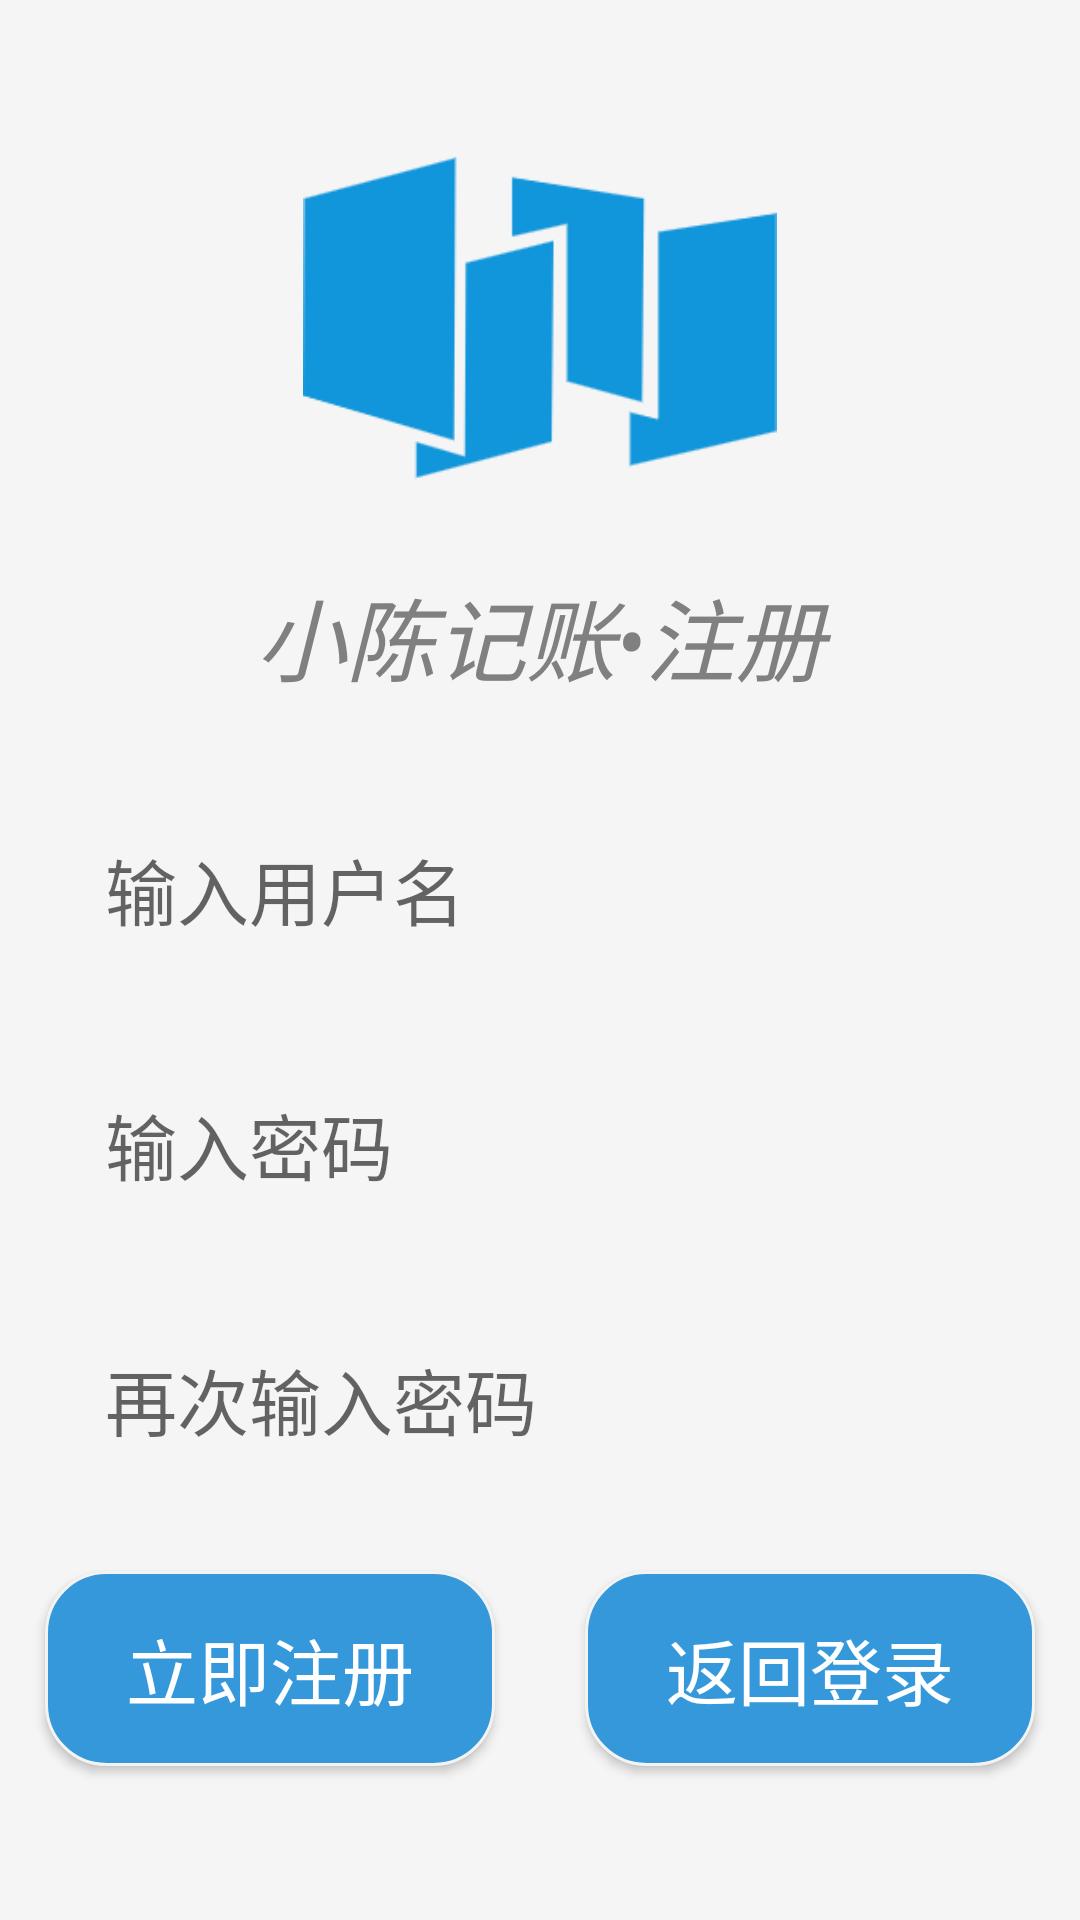

Reconstruct the res/layout file that produces this screen, plus the resources it refers to.
<!-- AndroidManifest.xml: application theme Theme.CashKeeperfrontend -->
<!-- res/layout/activity_register.xml -->
<?xml version="1.0" encoding="utf-8"?>
<androidx.constraintlayout.widget.ConstraintLayout
        xmlns:android="http://schemas.android.com/apk/res/android"
        xmlns:tools="http://schemas.android.com/tools"
        android:layout_width="match_parent"
        android:layout_height="match_parent"
        tools:context=".ui.LoginActivity">

    
    <LinearLayout
            android:layout_width="match_parent"
            android:layout_height="match_parent"
            android:orientation="vertical"
            android:background="#F5F5F5">

        
        <ImageView
                android:id="@+id/LogoImage"
                android:layout_width="match_parent"
                android:layout_height="120dp"
                android:layout_marginTop="50dp"
                android:src="@drawable/logo"/>

        
        <TextView
                android:id="@+id/TitleText"
                android:layout_width="match_parent"
                android:layout_height="wrap_content"
                android:layout_margin="20dp"
                android:text="小陈记账•注册"
                android:gravity="center"
                android:textStyle="italic"
                android:textColor="#808080"
                android:textSize="30dp" />

        
        <LinearLayout
                android:layout_width="match_parent"
                android:layout_height="wrap_content"
                android:orientation="vertical">

            
            <LinearLayout
                    android:id="@+id/UserNameLayout"
                    android:layout_width="match_parent"
                    android:layout_height="match_parent"
                    android:orientation="horizontal">

                
                <EditText
                        android:id="@+id/UserNameEdit"
                        android:layout_width="match_parent"
                        android:layout_height="wrap_content"
                        android:padding="15dp"
                        android:layout_marginLeft="20dp"
                        android:layout_marginRight="20dp"
                        android:layout_marginTop="10dp"
                        android:layout_marginBottom="10dp"
                        android:background="@drawable/edittext_common"
                        android:hint="输入用户名"
                        android:textSize="24dp"
                        android:singleLine="true" />

            </LinearLayout>

            
            <LinearLayout
                    android:id="@+id/PassWordLayout"
                    android:layout_width="match_parent"
                    android:layout_height="wrap_content"
                    android:orientation="horizontal">

                
                <EditText
                        android:id="@+id/PassWordEdit"
                        android:layout_width="match_parent"
                        android:layout_height="wrap_content"
                        android:padding="15dp"
                        android:layout_marginLeft="20dp"
                        android:layout_marginRight="20dp"
                        android:layout_marginTop="10dp"
                        android:layout_marginBottom="10dp"
                        android:background="@drawable/edittext_common"
                        android:hint="输入密码"
                        android:textSize="24dp"
                        android:maxLength="16"
                        android:singleLine="true"
                        android:inputType="textPassword" />

            </LinearLayout>

            
            <LinearLayout
                    android:id="@+id/PasswordAgainLayout"
                    android:layout_width="match_parent"
                    android:layout_height="wrap_content"
                    android:orientation="horizontal">

                
                <EditText
                        android:id="@+id/CheckPasswordEdit"
                        android:layout_width="match_parent"
                        android:layout_height="match_parent"
                        android:padding="15dp"
                        android:layout_marginLeft="20dp"
                        android:layout_marginRight="20dp"
                        android:layout_marginTop="10dp"
                        android:layout_marginBottom="10dp"
                        android:background="@drawable/edittext_common"
                        android:hint="再次输入密码"
                        android:maxLength="16"
                        android:textSize="24dp"
                        android:singleLine="true"
                        android:inputType="textPassword" />

            </LinearLayout>

            
            <LinearLayout
                    android:id="@+id/EmailLayout"
                    android:layout_width="match_parent"
                    android:layout_height="wrap_content"
                    android:orientation="horizontal">

            </LinearLayout>

            
            <LinearLayout
                    android:id="@+id/ButtonLayout"
                    android:layout_width="match_parent"
                    android:layout_height="wrap_content"
                    android:orientation="horizontal">

                
                <Button
                        android:id="@+id/RegisterButton"
                        android:layout_width="wrap_content"
                        android:layout_height="wrap_content"
                        android:padding="15dp"
                        android:layout_margin="15dp"
                        android:layout_weight="1"
                        android:background="@drawable/selector_btn_common"
                        android:text="立即注册"
                        android:textColor="@color/white"
                        android:textSize="24dp" />

                
                <Button
                        android:id="@+id/ToLoginButton"
                        android:layout_width="wrap_content"
                        android:layout_height="wrap_content"
                        android:padding="15dp"
                        android:layout_margin="15dp"
                        android:layout_weight="1"
                        android:textColor="@color/white"
                        android:background="@drawable/selector_btn_common"
                        android:text="返回登录"
                        android:textSize="24dp" />

            </LinearLayout>

        </LinearLayout>

    </LinearLayout>
</androidx.constraintlayout.widget.ConstraintLayout>
<!-- resources referenced by this layout -->
<resources>
  <color name="white">#ffffff</color>
  <!-- drawable logo: png bitmap (drawable, 10248 bytes) -->
  <!-- drawable selector_btn_common (drawable) -->
  <?xml version="1.0" encoding="utf-8"?>
  <selector
          xmlns:tools="http://schemas.android.com/tools"
          xmlns:android="http://schemas.android.com/apk/res/android">
  
      
      <item android:state_pressed="false" tools:ignore="StateListReachable">
          <shape>
              <stroke android:width="1dip"
                      android:color="@color/grey"
                      tools:ignore="StateListReachable"/>
              <solid  android:color="@color/button_default_color" />
              <corners android:radius="20dp"/>
          </shape>
      </item>
  
      
      <item android:state_pressed="true">
          <shape>
              <stroke android:width="2dip"
                      android:color="@color/grey"
                      tools:ignore="StateListReachable"/>
              <solid  android:color="@color/button_pressed_color" />
              <corners android:radius="20dp"/>
          </shape>
      </item>
  
  </selector>
  <style name="Theme.CashKeeperfrontend" parent="Base.Theme.CashKeeperfrontend" />
  <color name="grey">#f3f3f3</color>
  <color name="button_default_color">#3498db</color>
  <color name="button_pressed_color">#2980b9</color>
  <style name="Base.Theme.CashKeeperfrontend" parent="Theme.MaterialComponents.DayNight.NoActionBar.Bridge">
          <item name="android:statusBarColor">@color/themes_color</item>
      </style>
  <color name="themes_color">#2980b9</color>
</resources>
